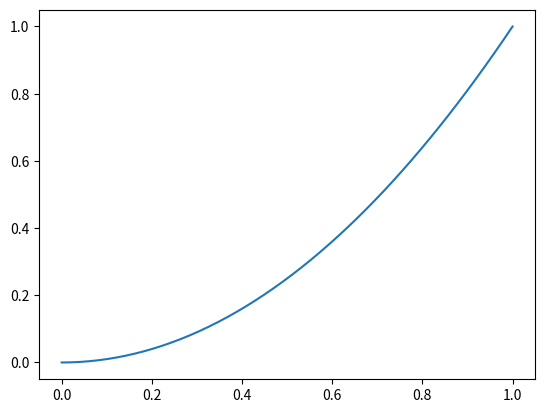

Generate this figure with matplotlib:
import numpy as np
from matplotlib import pyplot as plt


x = np.linspace(0,1)
y = x**2
plt.plot(x, y)
plt.show()